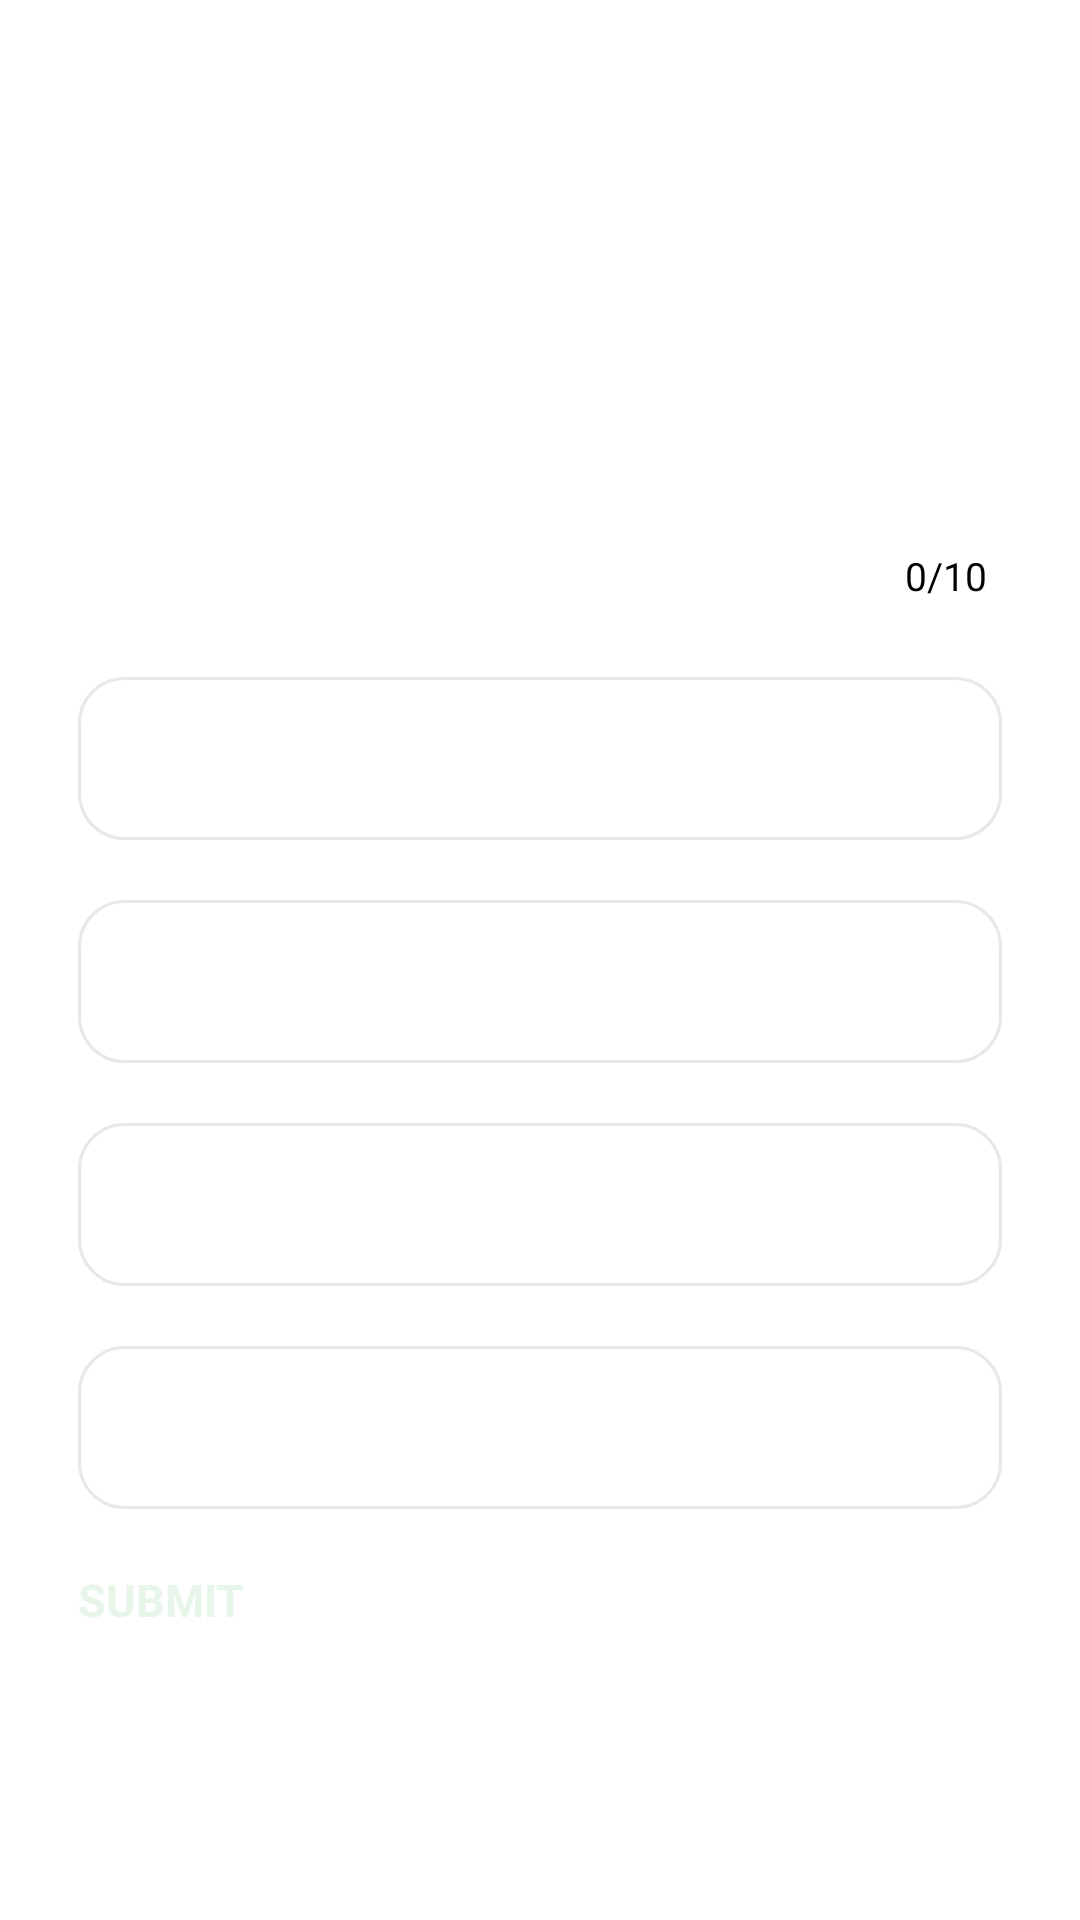

This screen was rendered from an Android layout file. Write that file and the resources it references.
<!-- AndroidManifest.xml: application theme Theme.QuizApp -->
<!-- res/layout/activity_quiz_questions.xml -->
<?xml version="1.0" encoding="utf-8"?>
<ScrollView xmlns:android="http://schemas.android.com/apk/res/android"
    xmlns:app="http://schemas.android.com/apk/res-auto"
    xmlns:tools="http://schemas.android.com/tools"
    android:layout_width="match_parent"
    android:layout_height="match_parent"
    android:fillViewport="true"
    tools:context=".QuizQuestionsActivity">

    <LinearLayout
        android:layout_width="match_parent"
        android:layout_height="wrap_content"
        android:gravity="center"
        android:orientation="vertical"
        android:padding="16dp">
        
        <TextView
            android:id="@+id/tv_question"
            android:layout_width="match_parent"
            android:layout_height="wrap_content"
            android:layout_margin="10dp"
            android:gravity="center"
            android:textSize="22sp"
            android:textColor="@color/black"
            tools:text="what county does this flag belongs to?"/>

        <ImageView
            android:id="@+id/iv_image"
            android:layout_width="wrap_content"
            android:layout_height="wrap_content"
            android:layout_marginTop="16dp"
            android:contentDescription="Quiz Image"
            tools:src="@drawable/ic_flag_of_india"
            />
        

        <LinearLayout
            android:layout_width="match_parent"
            android:layout_height="wrap_content"
            android:gravity="center_vertical"
            android:layout_marginTop="16dp"
            android:orientation="horizontal"
            >
            <ProgressBar
                android:id="@+id/progress_bar"
                android:layout_width="0dp"
                style="@style/Widget.AppCompat.ProgressBar.Horizontal"
                android:layout_height="wrap_content"
                android:layout_weight="1"
                android:max="10"
                android:indeterminate="false"
                android:minHeight="50dp"
                android:progress="0"/>
            
            
            <TextView
                android:id="@+id/tv_progress"
                android:layout_width="wrap_content"
                android:layout_height="wrap_content"
                android:gravity="center"
                android:padding="15dp"
                android:textSize="13sp"
                android:text="0/10"/>


        </LinearLayout>


        <TextView
            android:id="@+id/tv_option_one"
            android:layout_width="match_parent"
            android:layout_height="wrap_content"
            android:layout_margin="10dp"
            android:background="@drawable/default_option_border_bg"
            android:gravity="center"
            android:padding="15dp"
            android:textColor="#3E3C3C"
            android:textSize="18sp"
            tools:text="apple"
            />

        <TextView
            android:id="@+id/tv_option_two"
            android:layout_width="match_parent"
            android:layout_height="wrap_content"
            android:layout_margin="10dp"
            android:background="@drawable/default_option_border_bg"
            android:gravity="center"
            android:padding="15dp"
            android:textColor="#3E3C3C"
            android:textSize="18sp"
            tools:text="apple"
            />

        <TextView
            android:id="@+id/tv_option_three"
            android:layout_width="match_parent"
            android:layout_height="wrap_content"
            android:layout_margin="10dp"
            android:background="@drawable/default_option_border_bg"
            android:gravity="center"
            android:padding="15dp"
            android:textColor="#3E3C3C"
            android:textSize="18sp"
            tools:text="apple"
            />

        <TextView
            android:id="@+id/tv_option_four"
            android:layout_width="match_parent"
            android:layout_height="wrap_content"
            android:layout_margin="10dp"
            android:background="@drawable/default_option_border_bg"
            android:gravity="center"
            android:padding="15dp"
            android:textColor="#3E3C3C"
            android:textSize="18sp"
            tools:text="apple"
            />


        <Button
            android:id="@+id/btnSubmit"
            android:layout_width="match_parent"
            android:layout_height="wrap_content"
            android:layout_margin="10dp"
            android:backgroundTint="#B4780AB3"
            android:text="SUBMIT"
            android:textColor="#E8F5E9"
            android:textSize="15sp"
            android:textStyle="bold" />


    </LinearLayout>

</ScrollView>
<!-- resources referenced by this layout -->
<resources>
  <!-- drawable default_option_border_bg (drawable) -->
  <?xml version="1.0" encoding="utf-8"?>
  
  <shape xmlns:android="http://schemas.android.com/apk/res/android"
  
      android:shape="rectangle"
      >
  
      <stroke
          android:width="1dp"
          android:color="#E8E8E8"/>
      <solid android:color="@color/white"/>
      <corners android:radius="15dp"/>
  
  </shape>
  <style name="Theme.QuizApp" parent="Theme.MaterialComponents.DayNight.NoActionBar">
          
          <item name="colorPrimary">@color/purple_200</item>
          <item name="colorPrimaryVariant">@color/purple_700</item>
          <item name="colorOnPrimary">#51D31A</item>
          
          <item name="colorSecondary">@color/teal_200</item>
          <item name="colorSecondaryVariant">@color/teal_200</item>
          <item name="colorOnSecondary">#DDA808</item>
          
          <item name="android:statusBarColor" tools:targetApi="l">?attr/colorPrimaryVariant</item>
          <item name="android:windowFullscreen">true</item>
          
      </style>
  <!-- not gathered from this repository: default colours our renderer supplied (Android Studio template values) -->
  <color name="purple_200">#FFBB86FC</color>
  <color name="purple_700">#FF3700B3</color>
  <color name="teal_200">#FF03DAC5</color>
  <color name="black">#FF000000</color>
  <color name="white">#FFFFFFFF</color>
</resources>
